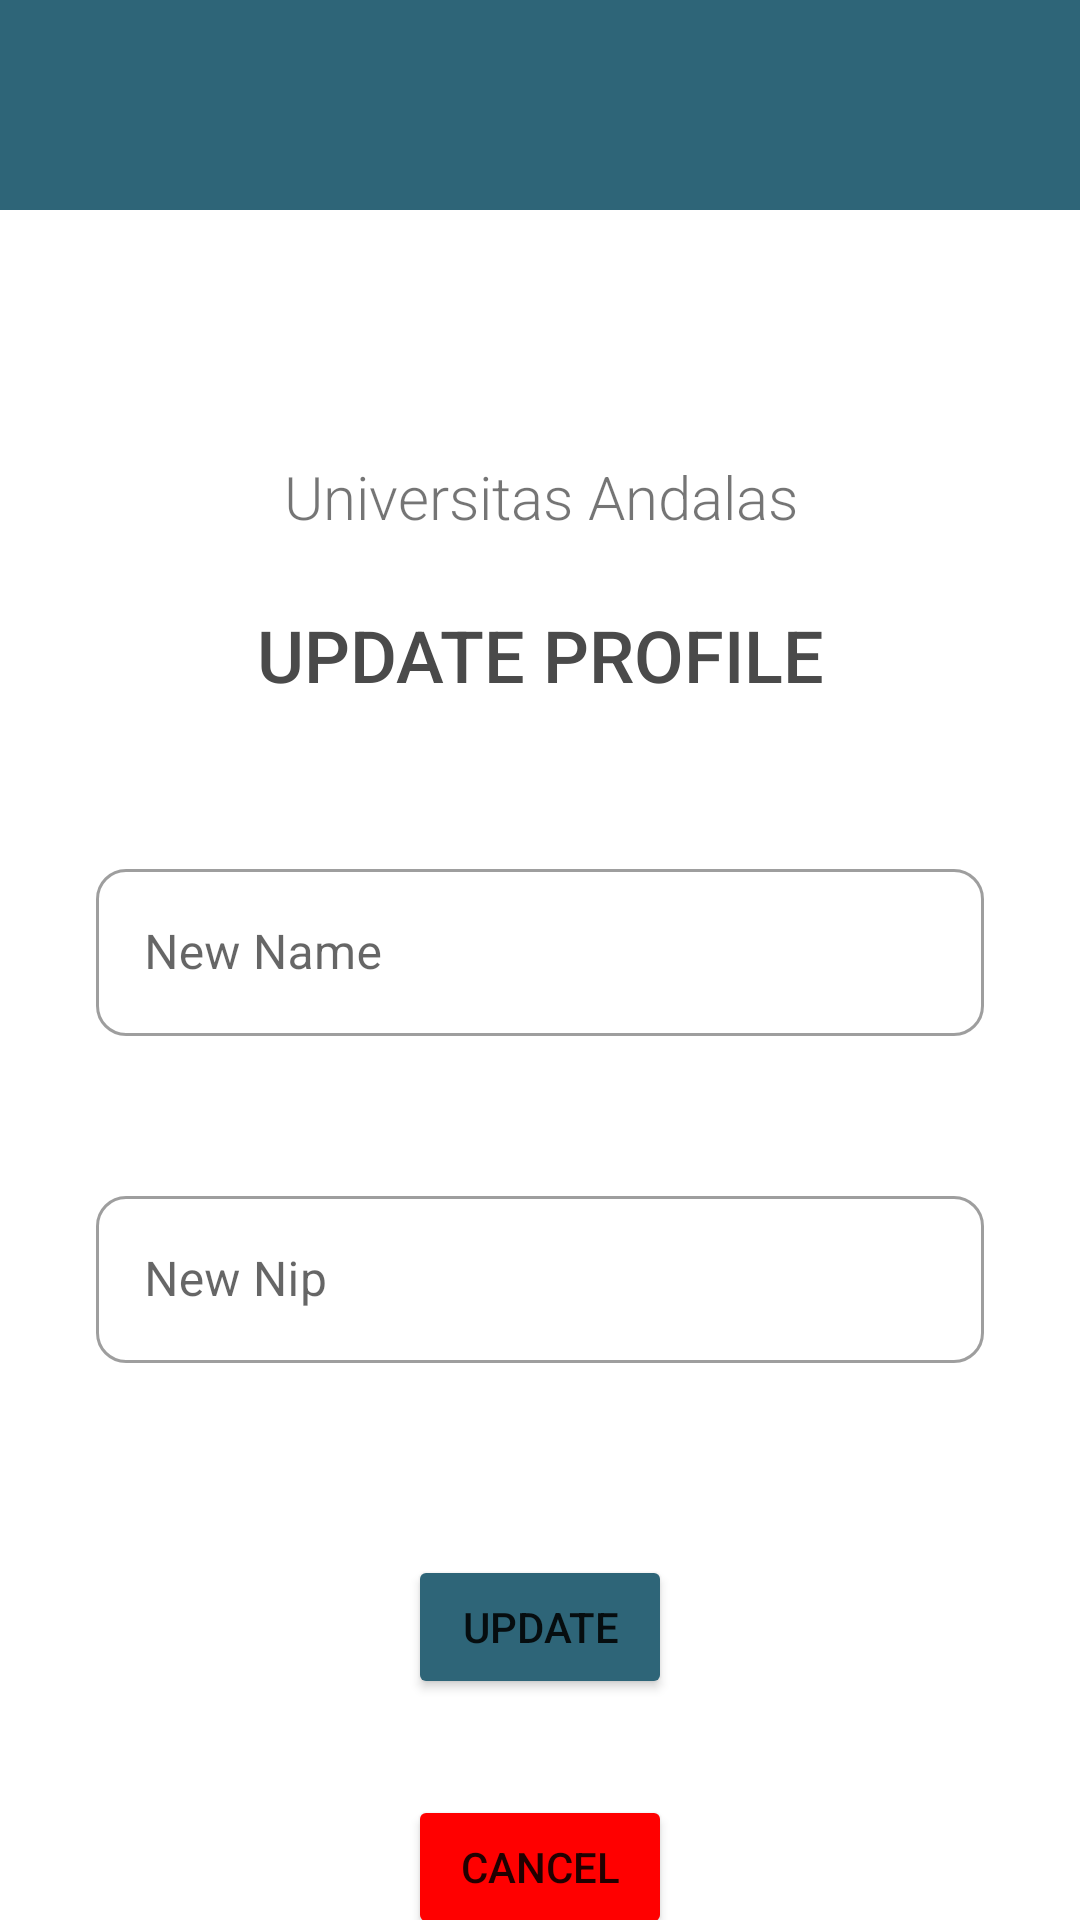

Produce the Android XML layout that renders to this screen, including the resource entries it uses.
<!-- AndroidManifest.xml: application theme Theme.Klp_7_ptb_tb -->
<!-- res/layout/activity_update_profile.xml -->
<?xml version="1.0" encoding="utf-8"?>
<androidx.constraintlayout.widget.ConstraintLayout xmlns:android="http://schemas.android.com/apk/res/android"
    xmlns:app="http://schemas.android.com/apk/res-auto"
    xmlns:tools="http://schemas.android.com/tools"
    android:layout_width="match_parent"
    android:layout_height="match_parent"
    tools:context=".UpdateProfile">

    <TextView
        android:id="@+id/textView9"
        style="@style/Widget.MaterialComponents.TextView"
        android:layout_width="wrap_content"
        android:layout_height="wrap_content"
        android:layout_marginTop="12dp"
        android:fontFamily="sans-serif-light"
        android:text="Universitas Andalas"
        android:textSize="20sp"
        android:textStyle="normal"
        app:layout_constraintEnd_toEndOf="@+id/logo_unand_upp"
        app:layout_constraintStart_toStartOf="@+id/logo_unand_upp"
        app:layout_constraintTop_toBottomOf="@+id/logo_unand_upp" />

    <ImageView
        android:id="@+id/logo_unand_upp"
        android:layout_width="49dp"
        android:layout_height="58dp"
        android:layout_marginTop="12dp"
        app:layout_constraintEnd_toEndOf="parent"
        app:layout_constraintStart_toStartOf="parent"
        app:layout_constraintTop_toBottomOf="@+id/linearLayout"
        app:srcCompat="@drawable/logoku" />

    <LinearLayout
        android:id="@+id/linearLayout"
        android:layout_width="match_parent"
        android:layout_height="70dp"
        android:background="#2E6578"
        android:orientation="vertical"
        app:layout_constraintEnd_toEndOf="parent"
        app:layout_constraintStart_toStartOf="parent"
        app:layout_constraintTop_toTopOf="parent">

        <ImageView
            android:id="@+id/backResetPass"
            android:layout_width="40dp"
            android:layout_height="40dp"
            android:layout_marginLeft="10dp"
            android:layout_marginTop="15dp"
            app:srcCompat="@drawable/ic_back" />
    </LinearLayout>

    <TextView
        android:id="@+id/textView12"
        android:layout_width="wrap_content"
        android:layout_height="wrap_content"
        android:layout_marginTop="132dp"
        android:fontFamily="sans-serif-medium"
        android:text="UPDATE PROFILE"
        android:textColor="#4A4A4A"
        android:textSize="24sp"
        app:layout_constraintEnd_toEndOf="parent"
        app:layout_constraintStart_toStartOf="parent"
        app:layout_constraintTop_toBottomOf="@+id/linearLayout" />

    <Button
        android:id="@+id/updateBtn"
        android:layout_width="wrap_content"
        android:layout_height="wrap_content"
        android:layout_marginTop="64dp"
        android:backgroundTint="#2E6578"
        android:text="Update"
        app:layout_constraintEnd_toEndOf="parent"
        app:layout_constraintStart_toStartOf="parent"
        app:layout_constraintTop_toBottomOf="@+id/textInputNip" />

    <Button
        android:id="@+id/cancelBtn"
        android:layout_width="wrap_content"
        android:layout_height="wrap_content"
        android:layout_marginTop="32dp"
        android:backgroundTint="#FF0000"
        android:text="Cancel"
        app:layout_constraintEnd_toEndOf="parent"
        app:layout_constraintStart_toStartOf="parent"
        app:layout_constraintTop_toBottomOf="@+id/updateBtn" />

    <com.google.android.material.textfield.TextInputLayout
        android:id="@+id/textInputName"
        style="@style/Widget.MaterialComponents.TextInputLayout.OutlinedBox"
        android:layout_width="0dp"
        android:layout_height="wrap_content"
        android:layout_marginStart="32dp"
        android:layout_marginTop="50dp"
        android:layout_marginEnd="32dp"
        android:hint="New Name"
        app:boxCornerRadiusBottomEnd="10dp"
        app:boxCornerRadiusBottomStart="10dp"
        app:boxCornerRadiusTopEnd="10dp"
        app:boxCornerRadiusTopStart="10dp"
        app:layout_constraintEnd_toEndOf="parent"
        app:layout_constraintStart_toStartOf="parent"
        app:layout_constraintTop_toBottomOf="@+id/textView12">

        <com.google.android.material.textfield.TextInputEditText
            android:layout_width="match_parent"
            android:layout_height="wrap_content" />
    </com.google.android.material.textfield.TextInputLayout>

    <com.google.android.material.textfield.TextInputLayout
        style="@style/Widget.MaterialComponents.TextInputLayout.OutlinedBox"
        android:id="@+id/textInputNip"
        android:layout_width="0dp"
        android:layout_height="wrap_content"
        android:layout_marginStart="32dp"
        android:layout_marginTop="48dp"
        android:layout_marginEnd="32dp"
        android:hint="New Nip"
        app:boxCornerRadiusBottomEnd="10dp"
        app:boxCornerRadiusBottomStart="10dp"
        app:boxCornerRadiusTopEnd="10dp"
        app:boxCornerRadiusTopStart="10dp"
        app:layout_constraintEnd_toEndOf="parent"
        app:layout_constraintStart_toStartOf="parent"
        app:layout_constraintTop_toBottomOf="@+id/textInputName">

        <com.google.android.material.textfield.TextInputEditText
            android:layout_width="match_parent"
            android:layout_height="wrap_content" />
    </com.google.android.material.textfield.TextInputLayout>

</androidx.constraintlayout.widget.ConstraintLayout>
<!-- resources referenced by this layout -->
<resources>
  <style name="Theme.Klp_7_ptb_tb" parent="Theme.MaterialComponents.DayNight.NoActionBar">
          
          <item name="colorPrimary">@color/purple_500</item>
          <item name="colorPrimaryVariant">@color/purple_700</item>
          <item name="colorOnPrimary">@color/white</item>
          
          <item name="colorSecondary">@color/teal_200</item>
          <item name="colorSecondaryVariant">@color/teal_700</item>
          <item name="colorOnSecondary">@color/black</item>
          
          <item name="android:statusBarColor">?attr/colorPrimaryVariant</item>
          
      </style>
  <color name="purple_500">#FF6200EE</color>
  <color name="purple_700">#FF3700B3</color>
  <color name="white">#FFFFFFFF</color>
  <color name="teal_200">#FF03DAC5</color>
  <color name="teal_700">#FF018786</color>
  <color name="black">#FF000000</color>
</resources>
